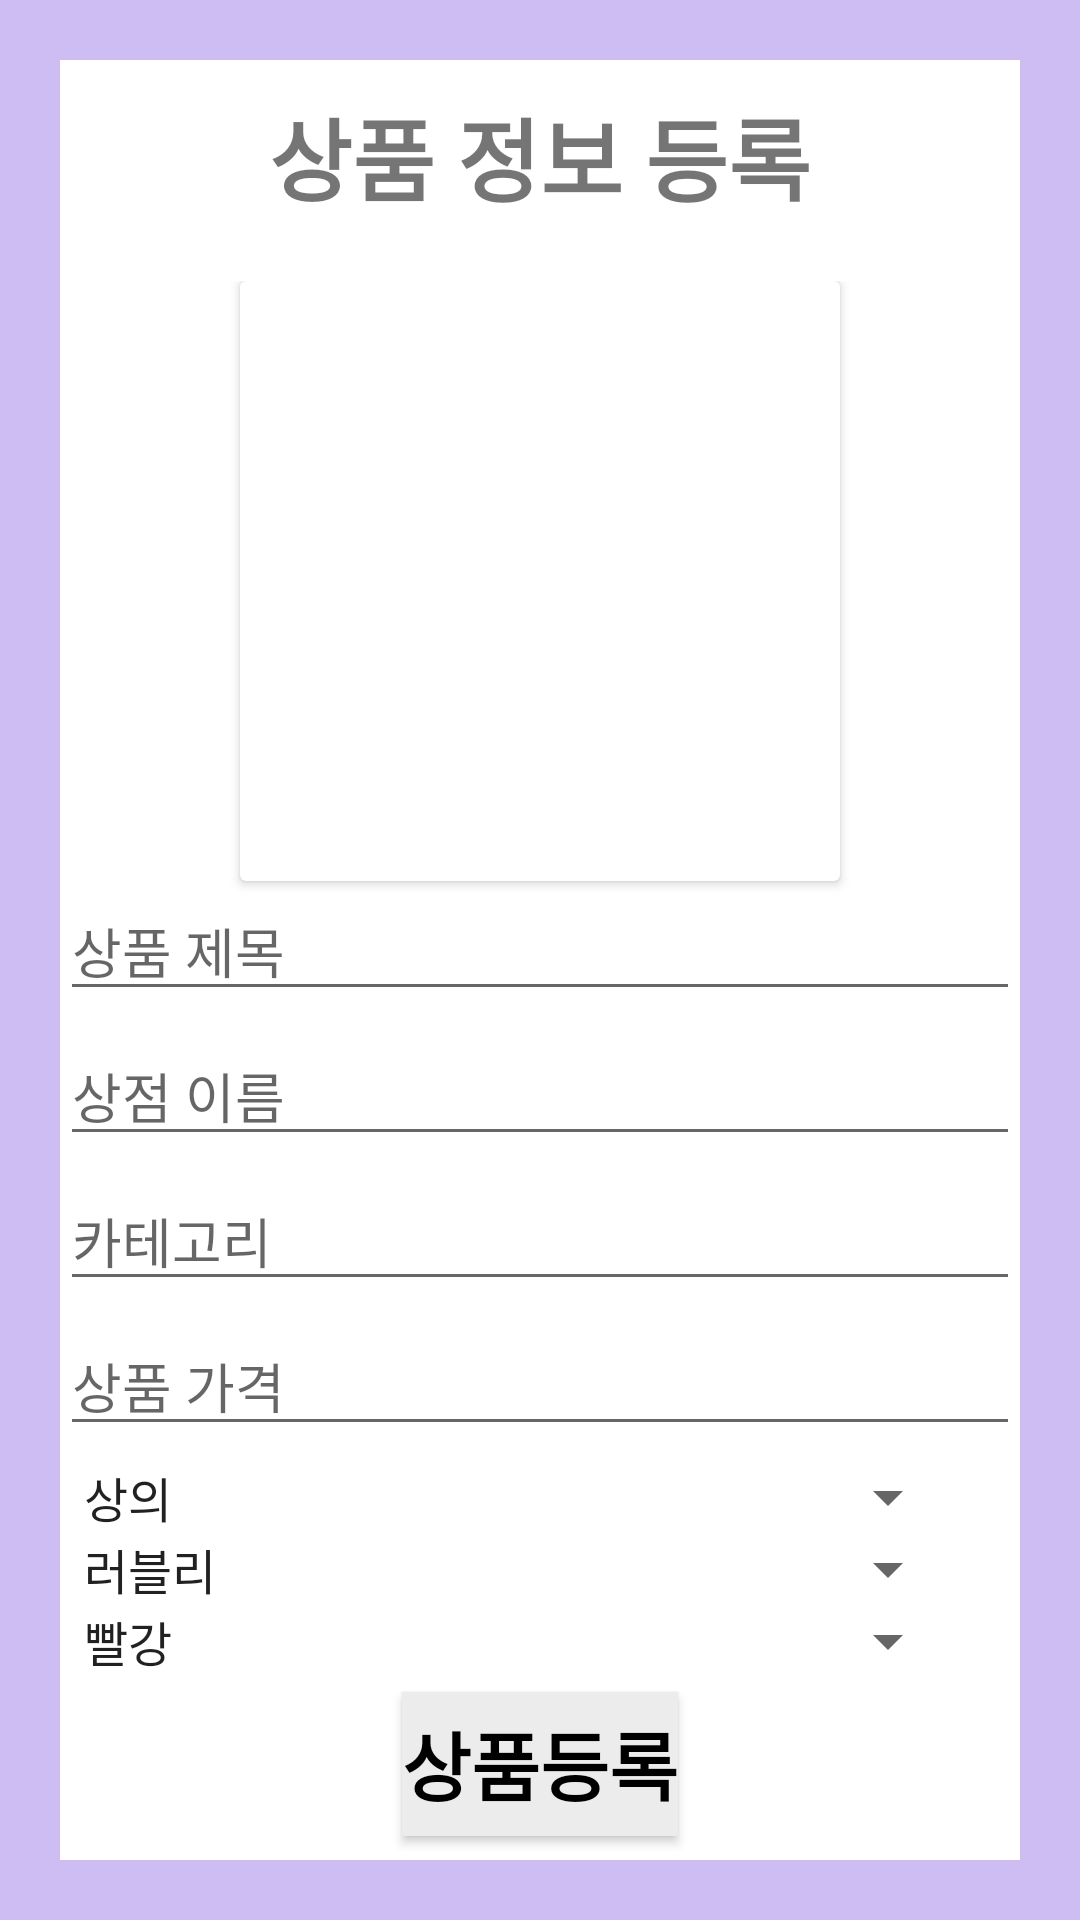

The Android layout XML behind this screen, and the referenced resources:
<!-- AndroidManifest.xml: application theme Theme.UntactShop -->
<!-- res/layout/register_item.xml -->
<?xml version="1.0" encoding="utf-8"?>
<RelativeLayout xmlns:android="http://schemas.android.com/apk/res/android"
    android:layout_width="match_parent"
    android:layout_height="match_parent"
    android:orientation="vertical"
    android:background="@drawable/back_color">

    <LinearLayout
        android:layout_width="match_parent"
        android:layout_height="match_parent"
        android:orientation="vertical">

        <TextView
            android:layout_width="match_parent"
            android:layout_height="wrap_content"
            android:layout_gravity="center"
            android:layout_marginTop="30dp"
            android:layout_marginBottom="20dp"
            android:backgroundTint="@color/purple_200"
            android:gravity="center"
            android:text="상품 정보 등록"
            android:textSize="30dp"
            android:textStyle="bold" />

        <LinearLayout
            android:layout_width="match_parent"
            android:layout_height="match_parent"
            android:orientation="vertical">

            <androidx.cardview.widget.CardView
                android:layout_width="200dp"
                android:layout_height="200dp"
                android:layout_gravity="center_horizontal">

                <ImageView
                    android:id="@+id/img_item"
                    android:layout_width="match_parent"
                    android:layout_height="match_parent"
                    android:adjustViewBounds="true"
                    android:src="@android:drawable/sym_def_app_icon" />

            </androidx.cardview.widget.CardView>

            <EditText
                android:id="@+id/title_item"
                android:layout_width="match_parent"
                android:layout_height="wrap_content"
                android:layout_marginLeft="20dp"
                android:layout_marginRight="20dp"
                android:layout_marginBottom="5dp"
                android:ems="10"
                android:hint="상품 제목"
                android:inputType="text" />

            <EditText
                android:id="@+id/shop_name"
                android:layout_width="match_parent"
                android:layout_height="wrap_content"
                android:layout_marginLeft="20dp"
                android:layout_marginRight="20dp"
                android:layout_marginBottom="5dp"
                android:ems="10"
                android:hint="상점 이름"
                android:inputType="text" />

            <EditText
                android:id="@+id/category_item"
                android:layout_width="match_parent"
                android:layout_height="wrap_content"
                android:layout_marginLeft="20dp"
                android:layout_marginRight="20dp"
                android:layout_marginBottom="5dp"
                android:ems="10"
                android:hint="카테고리"
                android:inputType="text" />

            <EditText
                android:id="@+id/price_item"
                android:layout_width="match_parent"
                android:layout_height="wrap_content"
                android:layout_marginLeft="20dp"
                android:layout_marginRight="20dp"
                android:layout_marginBottom="5dp"
                android:ems="10"
                android:hint="상품 가격"
                android:inputType="text" />
            <Spinner
                android:id="@+id/spinner1"
                android:entries="@array/key1"
                android:layout_centerHorizontal="true"
                android:layout_marginLeft="20dp"
                android:layout_width="300dp"
                android:layout_height="wrap_content"/>
            <Spinner
                android:id="@+id/spinner2"
                android:entries="@array/key2"
                android:layout_centerHorizontal="true"
                android:layout_marginLeft="20dp"
                android:layout_width="300dp"
                android:layout_height="wrap_content"/>
            <Spinner
                android:id="@+id/spinner3"
                android:entries="@array/key3"
                android:layout_centerHorizontal="true"
                android:layout_marginLeft="20dp"
                android:layout_width="300dp"
                android:layout_height="wrap_content"/>


            <Button
                android:id="@+id/register_btn"
                android:layout_width="wrap_content"
                android:layout_height="wrap_content"
                android:layout_gravity="center"
                android:layout_marginTop="5dp"
                android:background="@drawable/round_corner"
                android:fontFamily="@font/font"
                android:text="상품등록"
                android:textColor="@color/black"
                android:textSize="25dp"
                android:textStyle="bold" />

        </LinearLayout>

    </LinearLayout>

    <androidx.cardview.widget.CardView
        android:id="@+id/cardview"
        android:layout_width="match_parent"
        android:layout_height="wrap_content"
        android:layout_gravity="center_horizontal|center_vertical"
        android:layout_marginLeft="20dp"
        android:layout_marginTop="5dp"
        android:layout_marginRight="20dp"
        android:layout_marginBottom="10dp"
        android:visibility="gone">

        <LinearLayout
            android:layout_width="wrap_content"
            android:layout_height="match_parent"
            android:layout_gravity="center"
            android:orientation="vertical">

            <Button
                android:id="@+id/cam_btn"
                android:layout_width="match_parent"
                android:layout_height="wrap_content"
                android:layout_gravity="center_horizontal|center_vertical"
                android:layout_marginBottom="5dp"
                android:text=" 사진 촬영 "
                android:textSize="20dp"
                android:textStyle="bold" />

            <Button
                android:id="@+id/gal_btn"
                android:layout_width="match_parent"
                android:layout_height="wrap_content"
                android:layout_gravity="center_horizontal|center_vertical"
                android:text="   갤러리   "
                android:textSize="20dp"
                android:textStyle="bold" />
        </LinearLayout>

    </androidx.cardview.widget.CardView>


</RelativeLayout>
<!-- resources referenced by this layout -->
<resources>
  <string-array name="key1">
          <item>상의</item>
          <item>하의</item>
          <item>원피스</item>
          <item>패션잡화</item>
      </string-array>
  <string-array name="key2">
          <item>러블리</item>
          <item>데일리</item>
          <item>캐주얼</item>
          <item>시크</item>
          <item>심플</item>
      </string-array>
  <string-array name="key3">
          <item>빨강</item>
          <item>주황</item>
          <item>노랑</item>
          <item>초록</item>
          <item>파랑</item>
          <item>남색</item>
          <item>보라</item>
          <item>검은색</item>
          <item>흰색</item>
      </string-array>
  <color name="black">#000000</color>
  <color name="purple_200">#FFBB86FC</color>
  <!-- drawable back_color (drawable) -->
  <?xml version="1.0" encoding="utf-8"?>
  <selector xmlns:android="http://schemas.android.com/apk/res/android">
      <item android:state_focused="false">
          <shape xmlns:android="http://schemas.android.com/apk/res/android" android:shape="rectangle">
              <stroke
                  android:width="20dp"
                  android:color="#CDBDF3"/>
              <solid
                  android:color="@color/white" />
          </shape>
      </item>
  </selector>
  <!-- drawable round_corner (drawable) -->
  <?xml version="1.0" encoding="utf-8"?>
  <shape xmlns:android="http://schemas.android.com/apk/res/android">
      <corners  android:radius="0dp"/>
      <solid android:color="#ECECEC"></solid>
  </shape>
  <style name="Theme.UntactShop" parent="Theme.MaterialComponents.DayNight.NoActionBar">
          
          <item name="colorPrimary">@color/purple_500</item>
          <item name="colorPrimaryVariant">@color/purple_700</item>
          <item name="colorOnPrimary">@color/white</item>
          
          <item name="colorSecondary">@color/teal_200</item>
          <item name="colorSecondaryVariant">@color/teal_700</item>
          <item name="colorOnSecondary">@color/black</item>
          
          <item name="android:statusBarColor" tools:targetApi="l">?attr/colorPrimaryVariant</item>
          
  
          <item name="windowActionBar">false</item>
          <item name="windowNoTitle">true</item>
      </style>
  <color name="white">#FFFFFFFF</color>
  <color name="purple_500">#FBD184</color>
  <color name="purple_700">#CDBDF3</color>
  <color name="teal_200">#FF03DAC5</color>
  <color name="teal_700">#FF018786</color>
</resources>
